Run: headless pygame with SDL's dummy video driver; simulated clock (each Clock.tick advances the game by its frame time, no real sleeping); random seed 0; keys injected as events and as key.get_pressed() state; mouse plan: one left click at the window centre at the start of phase 2, then a move to the lower-right quarter at the start of phase 3.
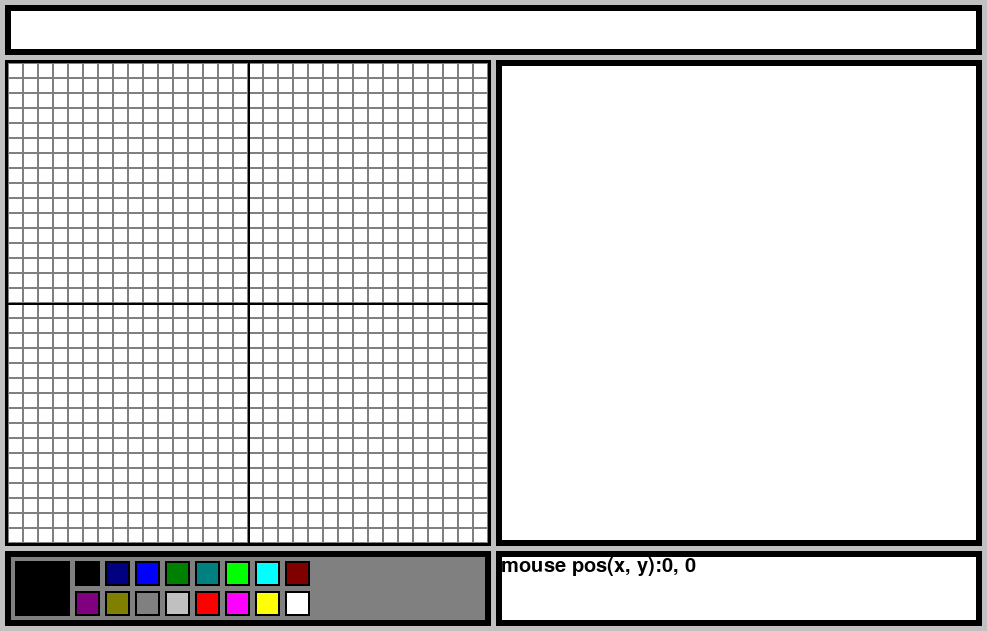
Frame 1 of 4 · flips 1–60 · no input
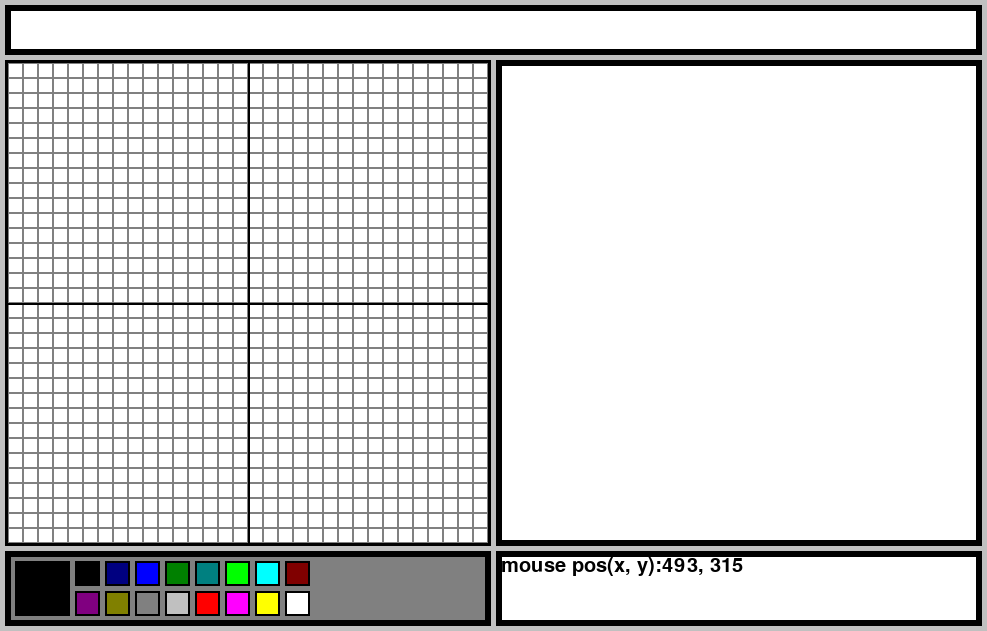
Frame 2 of 4 · flips 61–180 · clicked the window centre · tapped SPACE, RETURN · held RIGHT (→), D
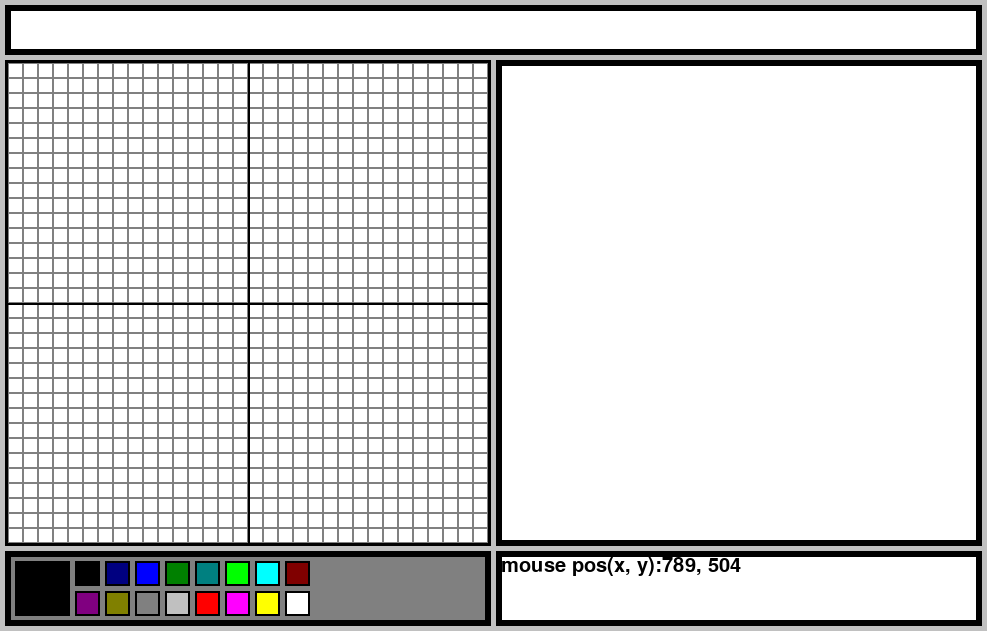
Frame 3 of 4 · flips 181–300 · moved the mouse to the lower-right quarter · held DOWN (↓), S
Frame 4 of 4 · flips 301–420 · held LEFT (←), A, UP (↑), W · screen unchanged from frame 3, image omitted

The pygame program that drew these frames:

#!/usr/bin/env python3
#coding: utf-8
""" dotedit.py """
import sys
import pygame
from pygame.locals import *

WINDOW_RECT = Rect(0, 0, 987, 631)                 # ウィンドウのサイズ
FPS = 30                                            # ゲームのFPS

class ColorRGB:
    """ カラーRGB """
    black = (0, 0, 0)
    navy = (0, 0, 128)
    blue = (0, 0, 255)
    green = (0, 128, 0)
    teal = (0, 128, 128)
    lime = (0, 255, 0)
    aqua = (0, 255, 255)
    maroon = (128, 0, 0)
    purple = (128, 0, 128)
    olive = (128, 128, 0)
    gray = (128, 128, 128)
    silver = (192, 192, 192)
    red = (255, 0, 0)
    fuchsia = (255, 0, 255)
    yellow = (255, 255, 0)
    white = (255, 255, 255)

class MenuBar():
    """ メニューバー """
    def __init__(self, rect):
        self.rect = rect
        self.screen = pygame.Surface(rect.size)
    def draw(self, screen):
        """ メニューバーの描画 """
        self.screen.fill(ColorRGB.white)
        pygame.draw.rect(self.screen, ColorRGB.black, (0, 0, self.rect.width, self.rect.height), 6)
        screen.blit(self.screen, self.rect)

class EditScreen():
    """ 画面内の画面 """
    def __init__(self, rect):
        self.editcelx = 32              # 32 x 32 のドット絵を書く
        self.editcely = 32
        self.celsize = 15               # 1個のセルのサイズ
        self.drawcol = (ColorRGB.black) # クリックした場所に塗る色
        # 全セルに白を設定
        self.cells = [[ColorRGB.white for x in range(self.editcelx)] for y in range(self.editcely)]

        self.rect = rect
        self.rect.size = (self.editcelx * self.celsize + 6, self.editcely * self.celsize + 6)
        self.screen = pygame.Surface(self.rect.size)

    def draw(self, screen):
        """ エディタ部の描画 """
        self.screen.fill(ColorRGB.white)
        pygame.draw.rect(self.screen, ColorRGB.black, (0, 0, self.rect.width, self.rect.height), 6)

        # セルの描画
        for i, celll in enumerate(self.cells):
            for j, cell in enumerate(celll):
                cellrect = Rect(i * self.celsize +3, j * self.celsize + 3,
                                self.celsize, self.celsize)
                pygame.draw.rect(self.screen, cell, cellrect)               # セルの色
                pygame.draw.rect(self.screen, ColorRGB.gray, cellrect, 1)   # セルの枠
        # 真ん中に線を引く
        pygame.draw.line(self.screen, ColorRGB.black, (self.rect.centerx - self.rect.left, 0),
                         (self.rect.centerx - self.rect.left, self.rect.bottom), 2)
        pygame.draw.line(self.screen, ColorRGB.black, (0, self.rect.centery - self.rect.top),
                         (self.rect.width, self.rect.centery - self.rect.top), 2)

        screen.blit(self.screen, self.rect)

class PaletteScreen():
    """ パレット """
    def __init__(self, rect):
        self.rect = rect
        self.screen = pygame.Surface(rect.size)
        self.palett = [x for x in list(vars(ColorRGB).values()) if isinstance(x, tuple)]
        self.selectcol = self.palett[0]

    def draw(self, screen):
        """ パレットの描画 """
        self.screen.fill(ColorRGB.gray)
        pygame.draw.rect(self.screen, ColorRGB.black, (0, 0, self.rect.width, self.rect.height), 6)

        # 選択中の色表示
        pygame.draw.rect(self.screen, self.selectcol, (10, 10, 55, 55))
        # パレットの色表示
        for i, j in enumerate(self.palett):
            pygame.draw.rect(self.screen, j, (70 + (i % 8) * 30, 10 + (i // 8) * 30, 25, 25))
            pygame.draw.rect(self.screen, ColorRGB.black,
                             (70 + (i % 8) * 30, 10 + (i // 8) * 30, 25, 25), 2)

        screen.blit(self.screen, self.rect)

class ViewScreen():
    """ 画像全体の画面 """
    def __init__(self, rect):
        self.rect = rect
        self.screen = pygame.Surface(rect.size)
    def draw(self, screen):
        """ 画像全体の描画 """
        self.screen.fill(ColorRGB.white)
        pygame.draw.rect(self.screen, ColorRGB.black, (0, 0, self.rect.width, self.rect.height), 6)
        screen.blit(self.screen, self.rect)

class MsgScreen():
    """ メッセージの画面（デバック用？） """
    def __init__(self, rect):
        self.rect = rect
        self.screen = pygame.Surface(rect.size)
        self.font = pygame.font.SysFont(None, 30)
    def draw(self, screen):
        """ 画像全体の描画 """
        self.screen.fill(ColorRGB.white)
        pygame.draw.rect(self.screen, ColorRGB.black, (0, 0, self.rect.width, self.rect.height), 6)
        msg = 'mouse pos(x, y):%s, %s' % pygame.mouse.get_pos()
        self.screen.blit(self.font.render(msg, True, ColorRGB.black), (5, 5))
        screen.blit(self.screen, self.rect)

def main():
    """ メイン処理 """
    pygame.init()
    screen = pygame.display.set_mode(WINDOW_RECT.size)
    pygame.display.set_caption("dotedit")
    clock = pygame.time.Clock()

    menubar = MenuBar(Rect(5, 5, WINDOW_RECT.width - 10, 50))
    editscreen = EditScreen(Rect(5, 60, 300, 200))
    palettescreen = PaletteScreen(Rect(5, 551, 486, 75))
    viewscreen = ViewScreen(Rect(496, 60, 486, 486))
    msgscreen = MsgScreen(Rect(496, 551, 486, 75))

    while True:
        for event in pygame.event.get():
            if event.type == QUIT:
                pygame.quit()
                sys.exit(0)

        screen.fill(ColorRGB.silver)

        menubar.draw(screen)
        editscreen.draw(screen)
        palettescreen.draw(screen)
        viewscreen.draw(screen)
        msgscreen.draw(screen)

        pygame.display.update()
        clock.tick(FPS)

if __name__ == '__main__':
    main()
